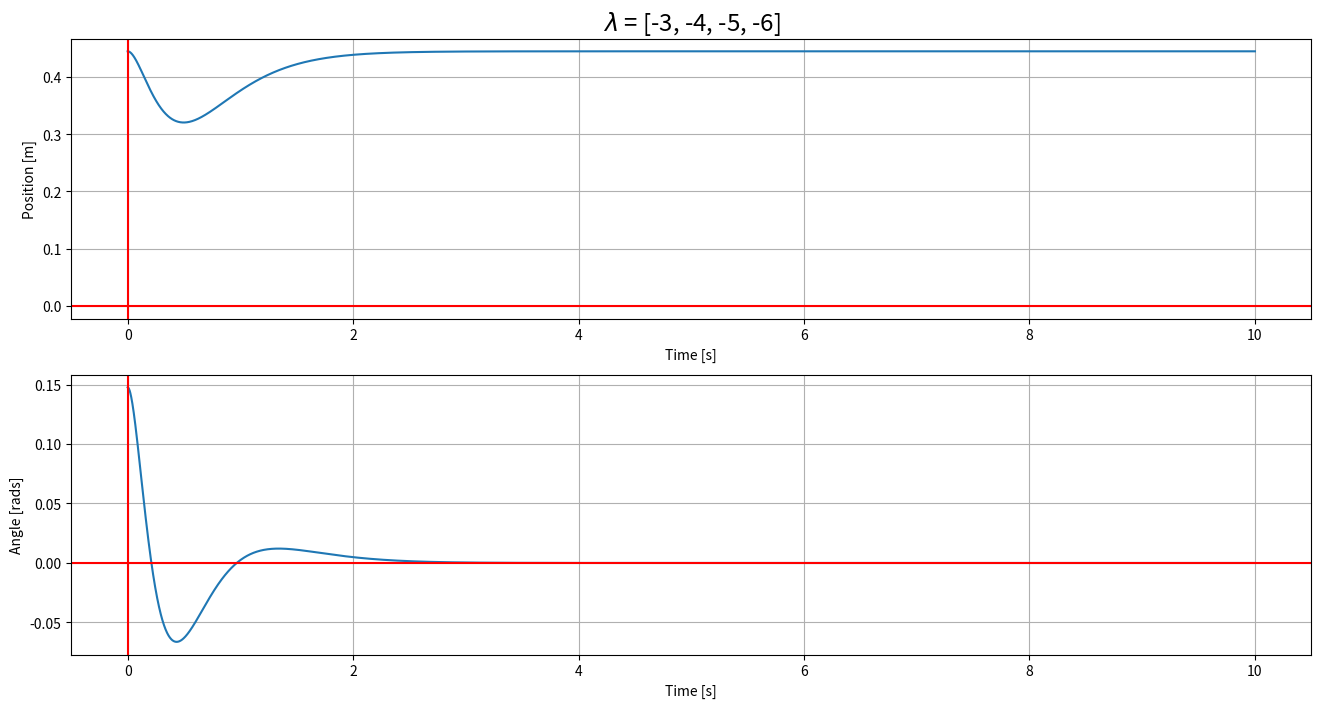

Source code (Python):
"""
Created for P3-Project -- Aalborg University

Used for examining multiple states at once using subplots.

Authors: MATTEK 4.211
"""

import numpy as np
from scipy import signal
from matplotlib import pyplot as plt


# =============================================================================
# Constants
# =============================================================================

#Physical values
M           = 6.28 #Mass of cart
m           = 0.200 #Mass of pendulum
l           = 0.3235 #Lenght of pendulum arm
g           = 9.82 #Acceleration due to gravity
mu          = 0.052 #Friction Coefficient
F_c         = -(g*M)*mu #Coloumb Force
stab        = 0.445 #x-position to stabilise system

#Inital values
x_0         = 0.445 #Start postion of cart
theta_0     = 0.14765 #Start angle of pendulum
x_dot_0     = 0 #Start velocity of cart
theta_dot_0 = 0 #Start angular velocity of pendulum

#RK4 parameters
t_start     = 0.0 #Start time
t_stop      = 10 #End time
N           = 5000 #Number of steps

#Stabilisation parameters
P           = [-3,-4,-5,-6] #Eigenvalues used for stabilisation


# =============================================================================
# RK4 Implementation
# =============================================================================

t_step = (t_stop - t_start)/float(N) #Step size
t_arr = np.linspace(t_start, t_stop, N+1) #Time array for plotting

def rk4(f, t, x, h):
    k1 = f(t, x)
    k2 = f(t + 0.5*h, x + 0.5*h*k1)
    k3 = f(t + 0.5*h, x + 0.5*h*k2)
    k4 = f(t + h, x + h*k3)
    xp = x + h*(k1 + 2.0*(k2 + k3) + k4)/6.0
    return xp, t + h

#Empty arrays to be filled
X1 = np.zeros(N + 1) #Cart positions
X2 = np.zeros(N + 1) #Pendulum angles
X3 = np.zeros(N + 1) #Cart velocities
X4 = np.zeros(N + 1) #Pendulum velocities

#Inserting initial values into arrays
X1[0] = x_0
X2[0] = theta_0
X3[0] = x_dot_0
X4[0] = theta_dot_0


# =============================================================================
# System Definition
# =============================================================================

#Defining the matricies of the system
A = np.array([[0,0,1,0],[0,0,0,1],[0,m*g/M,F_c/M,0],[0,g*(m+M)/(l*M),F_c/(l*M),0]])
B = np.array([[0,0,-1/M,-1/(l*M)]]).T

#Calculating the gain matrix
K = signal.place_poles(A,B,np.array(P)).gain_matrix
print("Lambda =",P)
print("K = (",K[0][0], ",", K[0][1], ",", K[0][2], ",", K[0][3], ")")

#Function definition describing the system
def fun(t, z):
    z_dot = (A - B @ K) @ (z-np.array([stab,0,0,0]))
    return z_dot
    
t = 0.0
for k in range(N):
    Xp, t = rk4(fun, t, np.array([X1[k], X2[k], X3[k], X4[k]]), t_step)
    X1[k+1] = Xp[0]
    X2[k+1] = Xp[1]
    X3[k+1] = Xp[2]
    X4[k+1] = Xp[3]

# =============================================================================
# Plotting setup
# =============================================================================

cart_pos = X1 #Cart positions
pend_ang = X2 #Pendulum angles
cart_vel = X3 #Cart velocities
pend_vel = X4 #Pendulum velocities

#The variables to put on each axis
x_vars = [t_arr, t_arr]
y_vars = [cart_pos, pend_ang]

#Plotting
plt.figure(figsize=(16, 4*len(y_vars)))
for i in range(len(x_vars)):
    
    nr_plots = len(x_vars)
    x_var = x_vars[i]
    y_var = y_vars[i]
    x_label = ""
    y_label = ""
    
    #x-axis
    if np.array_equal(x_var, t_arr):
        x_label = "Time [s]"
    elif np.array_equal(x_var, cart_pos):
        x_label = "Position [m]"
    elif np.array_equal(x_var, pend_ang):
        x_label = "Angle [rads]"
    elif np.array_equal(x_var, cart_vel):
        x_label = "Velocity [m/s]"
    elif np.array_equal(x_var, pend_vel):
        x_label = "Angular Velocity [rads/s]"
    
    #y-axis
    if np.array_equal(y_var, t_arr):
        y_label = "Time [s]"
    elif np.array_equal(y_var, cart_pos):
        y_label = "Position [m]"
    elif np.array_equal(y_var, pend_ang):
        y_label = "Angle [rads]"
    elif np.array_equal(y_var, cart_vel):
        y_label = "Velocity [m/s]"
    elif np.array_equal(y_var, pend_vel):
        y_label = "Angular Velocity [rads/s]"


    plt.subplot(nr_plots, 1, i+1, xlabel=x_label, ylabel=y_label)
    plt.plot(x_var, y_var)
    plt.axhline(y=0, color="r")
    plt.axvline(x=0, color ="r")
    
    if i < 1:
        plt.title("$\lambda$ = {}".format(P), fontsize="xx-large")
    
    plt.grid()
plt.show()










